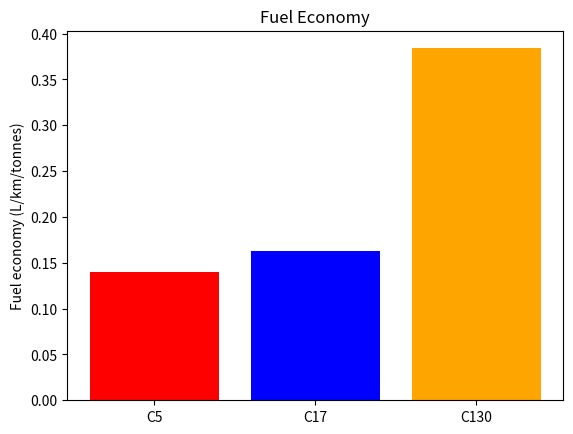
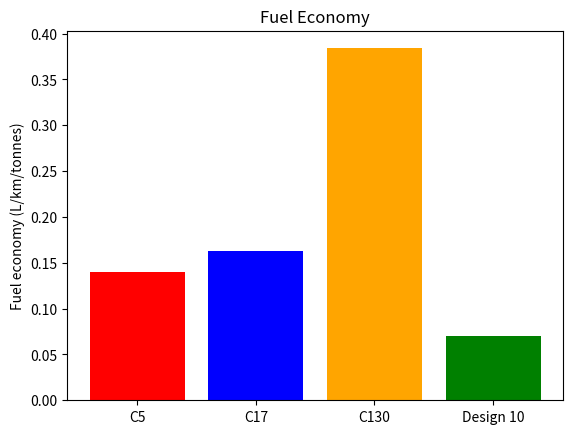

The script that saved these images, in order:
import numpy as np
import matplotlib.pyplot as plt


ylst=np.array([0.14,0.163,0.384])
xlst=np.array(['C5','C17','C130'])
y2lst=np.append(ylst,0.070)
x2lst=np.append(xlst,'Design 10')


fig=plt.figure()
ax=fig.add_subplot()
ax.set_title('Fuel Economy')
ax.set_ylabel('Fuel economy (L/km/tonnes)')

ax.bar(xlst,ylst,color=['red','blue','orange'])
plt.show()

fig2=plt.figure()
ax2=fig2.add_subplot()
ax2.set_ylabel('Fuel economy (L/km/tonnes)')
ax2.set_title('Fuel Economy')
ax2.bar(x2lst,y2lst,color=['red','blue','orange','green'])
plt.show()
